Run: headless pygame with SDL's dummy video driver; simulated clock (each Clock.tick advances the game by its frame time, no real sleeping); random seed 0; keys injected as events and as key.get_pressed() state; mouse plan: one left click at the window centre at the start of phase 2, then a move to the lower-right quarter at the start of phase 3; restart key R tapped at the start of phases 3 and 4.
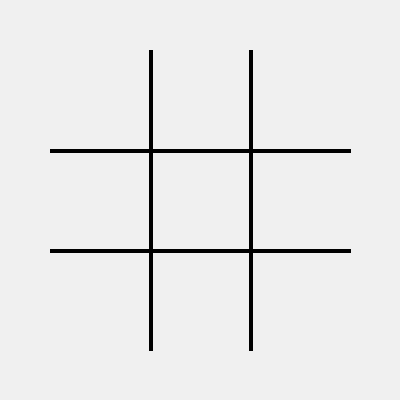
Frame 1 of 4 · flips 1–60 · no input
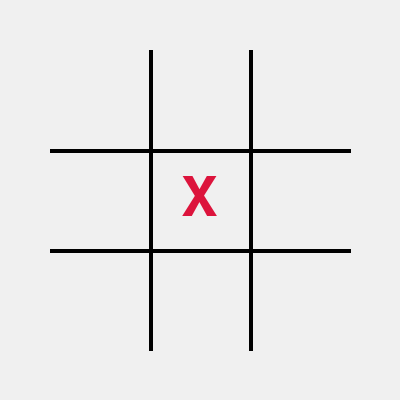
Frame 2 of 4 · flips 61–180 · clicked the window centre · tapped SPACE, RETURN · held RIGHT (→), D
Frame 3 of 4 · flips 181–300 · moved the mouse to the lower-right quarter · tapped R · held DOWN (↓), S · screen unchanged from frame 2, image omitted
Frame 4 of 4 · flips 301–420 · tapped R · held LEFT (←), A, UP (↑), W · screen unchanged from frame 3, image omitted

The pygame program that drew these frames:

import pygame
import sys

pygame.init()

screen_size = 400
grid_size = 300
margin = (screen_size - grid_size) // 2
cell_size = grid_size // 3
screen = pygame.display.set_mode((screen_size, screen_size))
pygame.display.set_caption('Tic Tac Toe: 2 Player')

bg_color = (240, 240, 240)
line_color = (0, 0, 0)
x_color = (220, 20, 60)
o_color = (65, 105, 225)
text_color = (20, 20, 20)

font = pygame.font.SysFont(None, 80)
menu_font = pygame.font.SysFont(None, 28)

board = [["" for _ in range(3)] for _ in range(3)]

def draw_board():
    screen.fill(bg_color)
    for i in range(1, 3):
        pygame.draw.line(screen, line_color, 
                         (margin + i * cell_size, margin), 
                         (margin + i * cell_size, margin + grid_size), 4)
        pygame.draw.line(screen, line_color, 
                         (margin, margin + i * cell_size), 
                         (margin + grid_size, margin + i * cell_size), 4)

    for row in range(3):
        for col in range(3):
            symbol = board[row][col]
            if symbol:
                color = x_color if symbol == "X" else o_color
                text = font.render(symbol, True, color)
                x = margin + col * cell_size + (cell_size - text.get_width()) // 2
                y = margin + row * cell_size + (cell_size - text.get_height()) // 2
                screen.blit(text, (x, y))

def check_winner():
    for i in range(3):
        if board[i][0] == board[i][1] == board[i][2] != "":
            return board[i][0]
        if board[0][i] == board[1][i] == board[2][i] != "":
            return board[0][i]
    if board[0][0] == board[1][1] == board[2][2] != "":
        return board[0][0]
    if board[0][2] == board[1][1] == board[2][0] != "":
        return board[0][2]
    return None

def is_draw():
    return all(cell != "" for row in board for cell in row)

def reset_game():
    global board
    board = [["" for _ in range(3)] for _ in range(3)]

def draw_end_menu(message):
    screen.fill(bg_color)
    text = font.render(message, True, text_color)
    screen.blit(text, (screen_size // 2 - text.get_width() // 2, 100))

    instructions = menu_font.render("Press R to Play Again or Q to Quit", True, text_color)
    screen.blit(instructions, (screen_size // 2 - instructions.get_width() // 2, 180))

player_turn = "X"
game_over = False
winner = None

while True:
    for event in pygame.event.get():
        if event.type == pygame.QUIT:
            pygame.quit()
            sys.exit()

        if game_over:
            if event.type == pygame.KEYDOWN:
                if event.key == pygame.K_r:
                    reset_game()
                    player_turn = "X"
                    game_over = False
                    winner = None
                elif event.key == pygame.K_q:
                    pygame.quit()
                    sys.exit()
        else:
            if event.type == pygame.MOUSEBUTTONDOWN:
                x, y = event.pos
                if margin <= x <= margin + grid_size and margin <= y <= margin + grid_size:
                    col = (x - margin) // cell_size
                    row = (y - margin) // cell_size

                    if board[row][col] == "":
                        board[row][col] = player_turn
                        player_turn = "O" if player_turn == "X" else "X"

    if not game_over:
        winner = check_winner()
        if winner:
            game_over = True
        elif is_draw():
            game_over = True

    if game_over:
        if winner:
            draw_end_menu(f"{winner} Wins!")
        else:
            draw_end_menu("It's a Draw!")
    else:
        draw_board()

    pygame.display.update()
